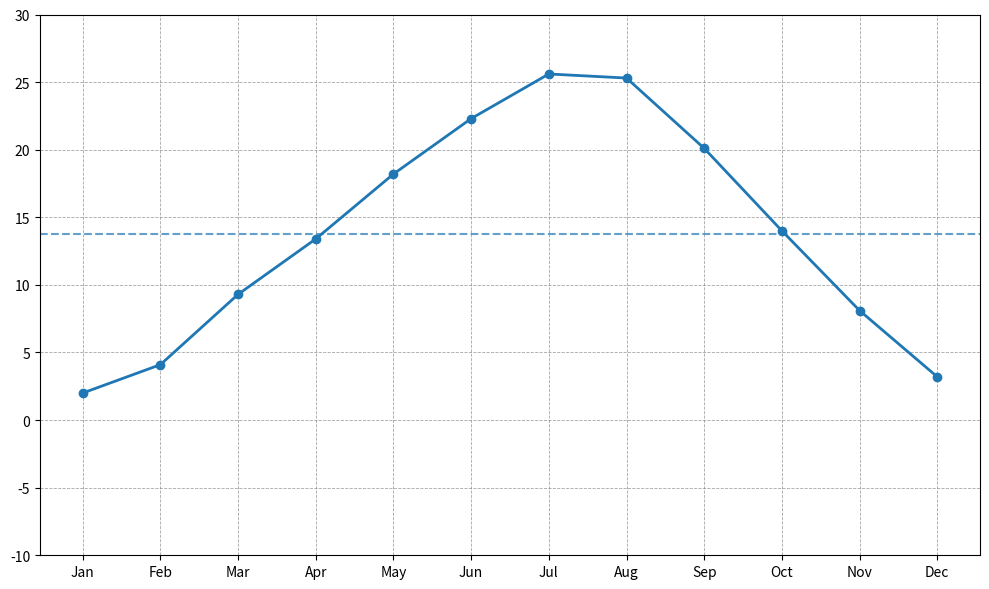

Recreate this plot in Python.
import matplotlib.pyplot as plt
import numpy as np

months = np.array(['Jan', 'Feb', 'Mar', 'Apr', 'May', 'Jun', 'Jul', 'Aug', 'Sep', 'Oct', 'Nov', 'Dec'])
city_a_temps = np.array([2.0, 4.1, 9.3, 13.4, 18.2, 22.3, 25.6, 25.3, 20.1, 14.0, 8.1, 3.2])

avg_city_a = np.mean(city_a_temps)

fig, ax = plt.subplots(figsize=(10, 6))

# Using a single consistent color across all plotting elements
consistent_color = '#1f77b4'

ax.plot(months, city_a_temps, marker='o', color=consistent_color, linewidth=2)
ax.axhline(y=avg_city_a, color=consistent_color, linestyle='--', linewidth=1.5, alpha=0.7)

ax.grid(visible=True, which='both', linestyle='--', linewidth=0.6, color='grey', alpha=0.7)
ax.set_xticks(months)
ax.set_yticks(np.arange(-10, 31, 5))
ax.set_ylim(-10, 30)

plt.tight_layout()
plt.show()
